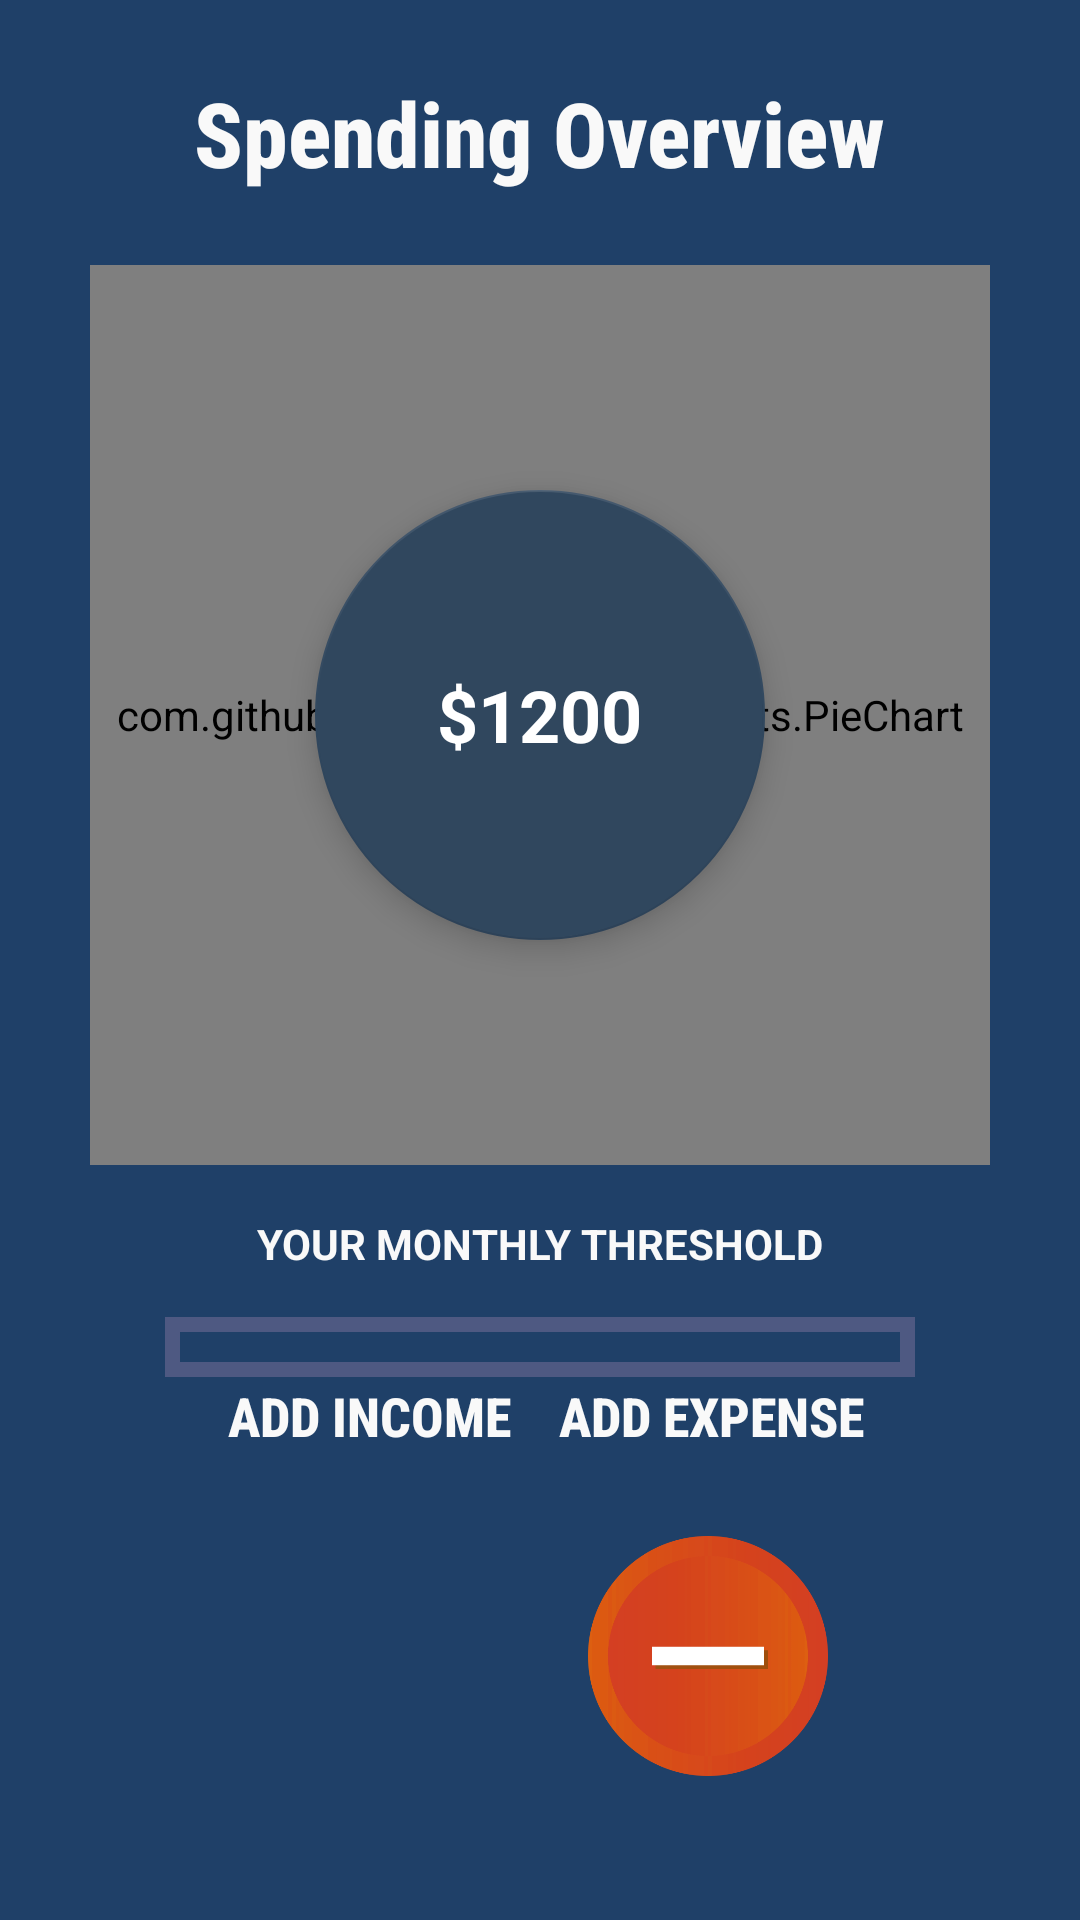

Layout XML and referenced resources for this Android screen:
<!-- AndroidManifest.xml: application theme AppTheme -->
<!-- res/layout/fragment_home.xml -->
<?xml version="1.0" encoding="utf-8"?>
<androidx.constraintlayout.widget.ConstraintLayout xmlns:android="http://schemas.android.com/apk/res/android"
    xmlns:app="http://schemas.android.com/apk/res-auto"
    xmlns:tools="http://schemas.android.com/tools"
    android:id="@+id/Home_Fragment"
    android:layout_width="match_parent"
    android:layout_height="match_parent"
    android:background="#1f4068">


    <FrameLayout
        android:id="@+id/frameLayout4"
        android:layout_width="300dp"
        android:layout_height="300dp"
        android:layout_marginTop="24dp"
        app:layout_constraintEnd_toEndOf="parent"
        app:layout_constraintStart_toStartOf="parent"
        app:layout_constraintTop_toBottomOf="@+id/textView">


        <TextView
            android:id="@+id/textView7"
            android:layout_width="wrap_content"
            android:layout_height="38dp"
            android:layout_gravity="center"
            android:elevation="7dp"
            android:gravity="center"
            android:text="$1200"
            android:textColor="@color/design_default_color_surface"
            android:textSize="24sp"
            android:textStyle="bold" />

        <com.google.android.material.floatingactionbutton.FloatingActionButton
            android:id="@+id/floatingActionButton"
            android:layout_width="150dp"
            android:layout_height="150dp"
            android:layout_gravity="center"
            android:layout_marginStart="0dp"
            android:layout_marginTop="0dp"
            android:layout_marginEnd="0dp"
            android:clickable="true"
            android:focusable="true"
            app:backgroundTint="#30475e" />

        <com.github.mikephil.charting.charts.PieChart
            android:id="@+id/piechart"
            android:layout_width="300dp"
            android:layout_height="300dp"
            android:layout_gravity="center"
            android:layout_marginTop="0dp">

        </com.github.mikephil.charting.charts.PieChart>
    </FrameLayout>

    <ImageButton
        android:id="@+id/homescreenhelp"
        android:layout_width="40dp"
        android:layout_height="40dp"
        android:background="@null"
        android:contentDescription="@string/imgbtnaddincome"
        android:scaleType="fitCenter"
        android:tooltipText="help1"
        app:layout_constraintBottom_toBottomOf="parent"
        app:layout_constraintEnd_toEndOf="parent"
        app:layout_constraintHorizontal_bias="0.956"
        app:layout_constraintStart_toStartOf="parent"
        app:layout_constraintTop_toTopOf="parent"
        app:layout_constraintVertical_bias="0.036"
        app:srcCompat="@drawable/ic_help_outline_black_24dp" />

    <ImageButton
        android:id="@+id/imageButtonAddIncome"
        android:layout_width="80dp"
        android:layout_height="80dp"
        android:layout_marginStart="84dp"
        android:layout_marginBottom="48dp"
        android:background="@null"
        android:contentDescription="@string/imgbtnaddincome"
        android:scaleType="fitCenter"
        app:layout_constraintBottom_toBottomOf="parent"
        app:layout_constraintStart_toStartOf="parent"
        app:srcCompat="@drawable/add" />

    <ImageButton
        android:id="@+id/imageButtonAddExpense"
        android:layout_width="80dp"
        android:layout_height="80dp"
        android:layout_marginEnd="84dp"
        android:layout_marginBottom="48dp"
        android:background="@null"
        android:contentDescription="@string/imgbtnaddexpense"
        android:scaleType="fitCenter"
        app:layout_constraintBottom_toBottomOf="parent"
        app:layout_constraintEnd_toEndOf="parent"
        app:srcCompat="@drawable/minus" />

    <TextView
        android:id="@+id/textViewAddIncome"
        android:layout_width="wrap_content"
        android:layout_height="wrap_content"
        android:layout_marginStart="76dp"
        android:layout_marginBottom="28dp"
        android:elevation="40dp"
        android:fontFamily="sans-serif-condensed-medium"
        android:text="@string/add_income_text"
        android:textAlignment="center"
        android:textAllCaps="true"
        android:textColor="#f9f9f9"
        android:textSize="18sp"
        android:textStyle="bold"
        app:layout_constraintBottom_toTopOf="@+id/imageButtonAddIncome"
        app:layout_constraintStart_toStartOf="parent" />

    <TextView
        android:id="@+id/textViewAddIncome3"
        android:layout_width="wrap_content"
        android:layout_height="wrap_content"
        android:layout_marginEnd="72dp"
        android:layout_marginBottom="28dp"
        android:elevation="40dp"
        android:fontFamily="sans-serif-condensed-medium"
        android:text="@string/add_expense_text"
        android:textAlignment="center"
        android:textAllCaps="true"
        android:textColor="#f9f9f9"
        android:textSize="18sp"
        android:textStyle="bold"
        app:layout_constraintBottom_toTopOf="@+id/imageButtonAddExpense"
        app:layout_constraintEnd_toEndOf="parent" />

    <TextView
        android:id="@+id/textView"
        android:layout_width="wrap_content"
        android:layout_height="wrap_content"
        android:layout_marginTop="24dp"
        android:fontFamily="sans-serif-condensed-medium"
        android:text="Spending Overview"
        android:textColor="#f9f9f9"
        android:textSize="30sp"
        android:textStyle="bold"
        app:layout_constraintEnd_toEndOf="parent"
        app:layout_constraintStart_toStartOf="parent"
        app:layout_constraintTop_toTopOf="parent" />

    <TextView
        android:id="@+id/tvConstraintTitle"
        android:layout_width="wrap_content"
        android:layout_height="wrap_content"
        android:layout_marginTop="76dp"
        android:layout_marginBottom="15dp"
        android:text="YOUR MONTHLY THRESHOLD"
        android:textColor="#f9f9f9"
        android:textStyle="bold"
        app:layout_constraintBottom_toTopOf="@+id/flThreshold"
        app:layout_constraintEnd_toEndOf="parent"
        app:layout_constraintStart_toStartOf="parent"
        app:layout_constraintTop_toBottomOf="@+id/frameLayout4"
        app:layout_constraintVertical_bias="0.0" />

    <FrameLayout
        android:id="@+id/flThreshold"
        android:layout_width="wrap_content"
        android:layout_height="wrap_content"
        android:layout_marginBottom="60sp"
        app:layout_constraintBottom_toTopOf="@+id/textViewAddIncome"
        app:layout_constraintEnd_toEndOf="parent"
        app:layout_constraintStart_toStartOf="parent"
        app:layout_constraintTop_toBottomOf="@+id/tvConstraintTitle">


        <ProgressBar
            android:id="@+id/pbThreshold"
            style="?android:attr/progressBarStyleHorizontal"
            android:layout_width="250dp"
            android:layout_height="20dp"
            android:progressDrawable="@drawable/custom_progress_bar" />


    </FrameLayout>


</androidx.constraintlayout.widget.ConstraintLayout>
<!-- resources referenced by this layout -->
<resources>
  <!-- drawable custom_progress_bar (drawable) -->
  <?xml version="1.0" encoding="utf-8"?>
  <layer-list xmlns:android="http://schemas.android.com/apk/res/android">
  
      <item android:id="@android:id/background">
          <shape android:shape="rectangle">
              <stroke
                  android:width="5dp"
                  android:color="@color/colorPrimary"/>
          </shape>
      </item>
      <item android:id="@android:id/progress">
          <clip>
              <shape android:shape="rectangle">
                  <solid android:color="@color/green"/>
              </shape>
          </clip>
      </item>
  </layer-list>
  <!-- drawable minus: png bitmap (drawable-v24, 20186 bytes) -->
  <string name="add_expense_text">ADD EXPENSE</string>
  <string name="add_income_text">ADD INCOME</string>
  <string name="imgbtnaddexpense">imgbtnAddExpense</string>
  <string name="imgbtnaddincome">imgbtnAddIncome</string>
  <style name="AppTheme" parent="Theme.AppCompat.Light.NoActionBar">
          
          <item name="colorPrimary">@color/colorPrimary</item>
          <item name="colorPrimaryDark">@color/colorPrimaryDark</item>
          <item name="colorAccent">@color/colorAccent</item>
      </style>
  <color name="colorPrimary">#4E5982</color>
  <color name="green">#FF008000</color>
  <color name="colorPrimaryDark">#FFFFFF</color>
  <color name="colorAccent">#03DAC5</color>
</resources>
